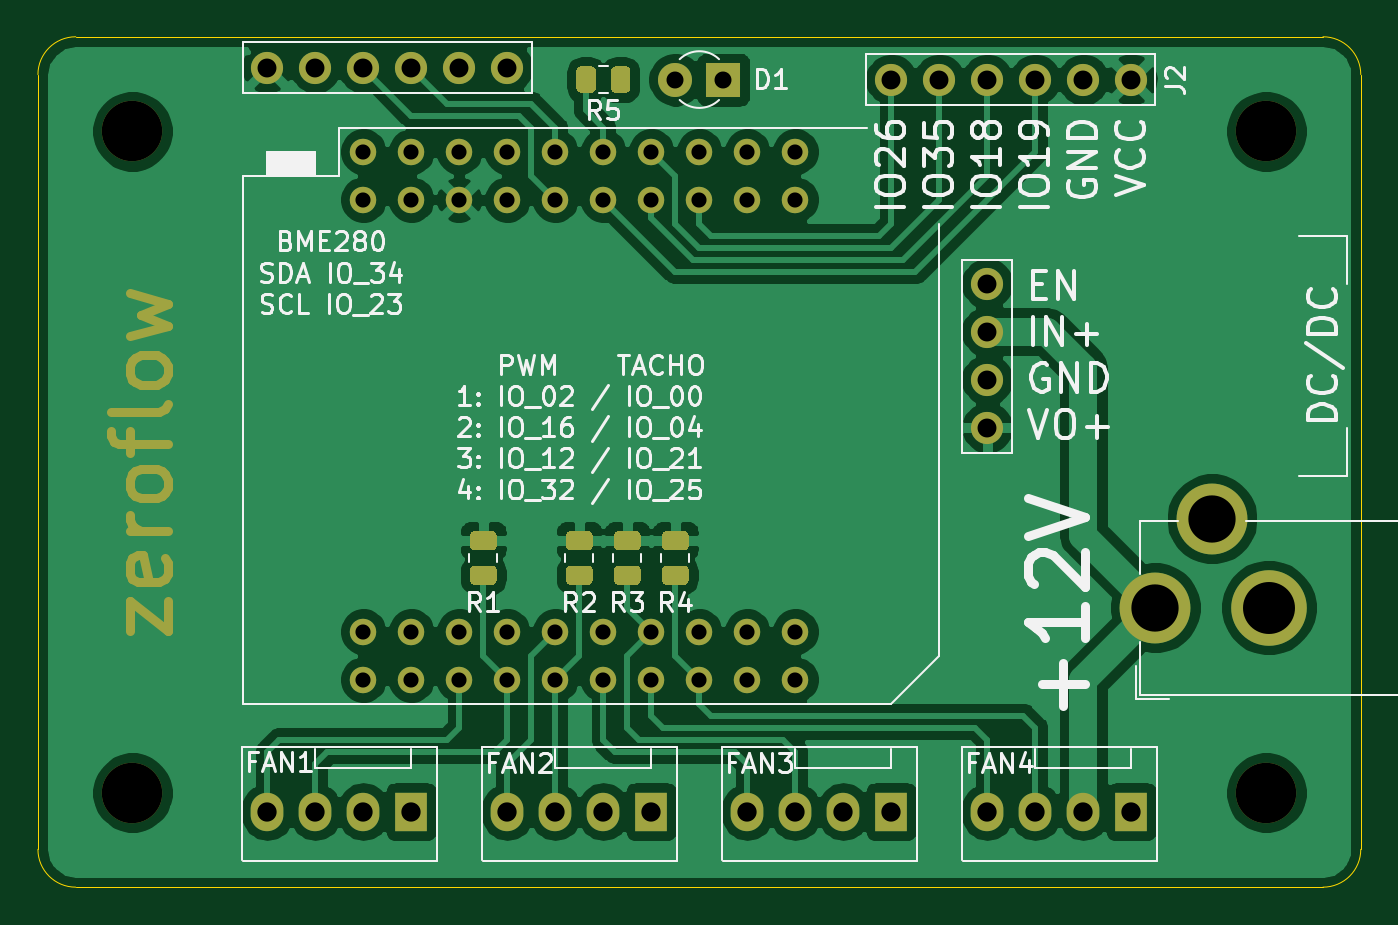
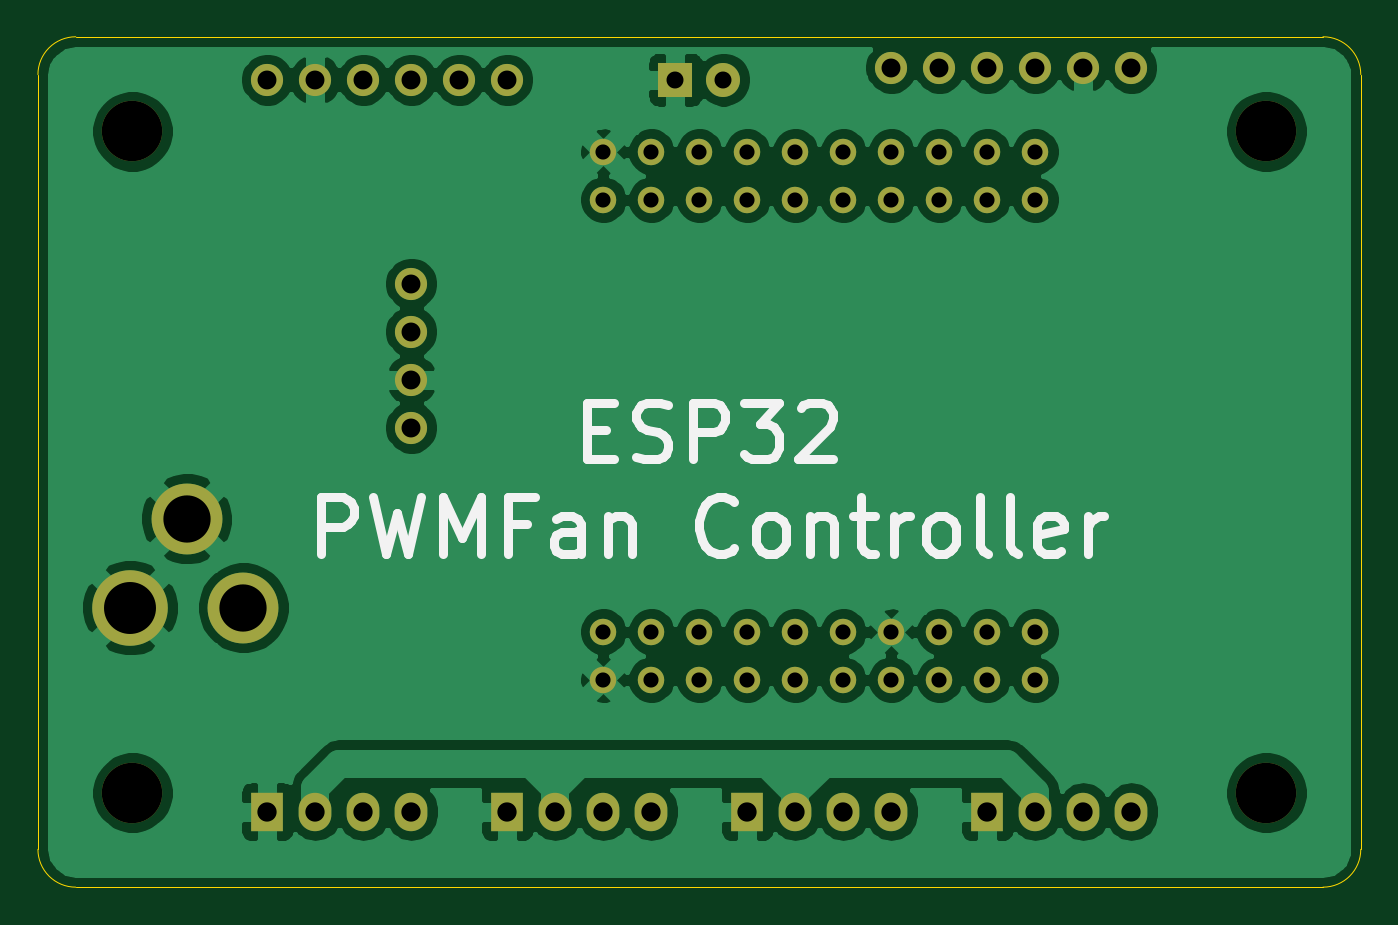
Circuit board: 10 layer files. Board 70.0 x 45.0 mm.
- bottom_copper: ESP32_Tasmota_Fan-B_Cu.gbr (102019 bytes)
- bottom_mask: ESP32_Tasmota_Fan-B_Mask.gbr (3150 bytes)
- paste: ESP32_Tasmota_Fan-B_Paste.gbr (468 bytes)
- bottom_silk: ESP32_Tasmota_Fan-B_SilkS.gbr (6050 bytes)
- outline: ESP32_Tasmota_Fan-Edge_Cuts.gbr (1008 bytes)
- top_copper: ESP32_Tasmota_Fan-F_Cu.gbr (110728 bytes)
- top_mask: ESP32_Tasmota_Fan-F_Mask.gbr (8579 bytes)
- paste: ESP32_Tasmota_Fan-F_Paste.gbr (4023 bytes)
- top_silk: ESP32_Tasmota_Fan-F_SilkS.gbr (43946 bytes)
- drill: ESP32_Tasmota_Fan.drl (1393 bytes)

=== bottom_copper: ESP32_Tasmota_Fan-B_Cu.gbr (102019 bytes, source omitted) ===
=== bottom_mask: ESP32_Tasmota_Fan-B_Mask.gbr ===
%TF.GenerationSoftware,KiCad,Pcbnew,(5.1.9)-1*%
%TF.CreationDate,2021-03-27T11:47:09+01:00*%
%TF.ProjectId,ESP32_Tasmota_Fan,45535033-325f-4546-9173-6d6f74615f46,rev?*%
%TF.SameCoordinates,Original*%
%TF.FileFunction,Soldermask,Bot*%
%TF.FilePolarity,Negative*%
%FSLAX46Y46*%
G04 Gerber Fmt 4.6, Leading zero omitted, Abs format (unit mm)*
G04 Created by KiCad (PCBNEW (5.1.9)-1) date 2021-03-27 11:47:09*
%MOMM*%
%LPD*%
G01*
G04 APERTURE LIST*
%ADD10O,1.700000X1.700000*%
%ADD11C,1.700000*%
%ADD12C,1.800000*%
%ADD13R,1.800000X1.800000*%
%ADD14C,1.400000*%
%ADD15C,3.750000*%
%ADD16C,4.000000*%
%ADD17O,1.730000X2.030000*%
%ADD18R,1.730000X2.030000*%
%ADD19C,3.200000*%
G04 APERTURE END LIST*
D10*
%TO.C,J1*%
X134620000Y-124605000D03*
X134620000Y-122065000D03*
X134620000Y-119525000D03*
D11*
X134620000Y-116985000D03*
%TD*%
D10*
%TO.C,J2*%
X129540000Y-106190000D03*
X132080000Y-106190000D03*
X134620000Y-106190000D03*
X137160000Y-106190000D03*
X139700000Y-106190000D03*
D11*
X142240000Y-106190000D03*
%TD*%
D10*
%TO.C,J8*%
X109220000Y-105555000D03*
X106680000Y-105555000D03*
X104140000Y-105555000D03*
X101600000Y-105555000D03*
X99060000Y-105555000D03*
D11*
X96520000Y-105555000D03*
%TD*%
D12*
%TO.C,D1*%
X118110000Y-106190000D03*
D13*
X120650000Y-106190000D03*
%TD*%
D14*
%TO.C,U1*%
X124460000Y-112540000D03*
X124460000Y-110000000D03*
X121920000Y-110000000D03*
X121920000Y-112540000D03*
X119380000Y-110000000D03*
X119380000Y-112540000D03*
X116840000Y-110000000D03*
X116840000Y-112540000D03*
X114300000Y-110000000D03*
X114300000Y-112540000D03*
X111760000Y-110000000D03*
X111760000Y-112540000D03*
X109220000Y-110000000D03*
X109220000Y-112540000D03*
X106680000Y-110000000D03*
X106680000Y-112540000D03*
X104140000Y-110000000D03*
X104140000Y-112540000D03*
X101600000Y-110000000D03*
X101600000Y-112540000D03*
X124460000Y-135400000D03*
X124460000Y-137940000D03*
X121920000Y-135400000D03*
X121920000Y-137940000D03*
X119380000Y-135400000D03*
X119380000Y-137940000D03*
X116840000Y-135400000D03*
X116840000Y-137940000D03*
X114300000Y-135400000D03*
X114300000Y-137940000D03*
X111760000Y-135400000D03*
X111760000Y-137940000D03*
X109220000Y-135400000D03*
X109220000Y-137940000D03*
X106680000Y-135400000D03*
X106680000Y-137940000D03*
X104140000Y-135400000D03*
X104140000Y-137940000D03*
X101600000Y-135400000D03*
X101600000Y-137940000D03*
%TD*%
D15*
%TO.C,J6*%
X146510000Y-129430000D03*
D16*
X149510000Y-134130000D03*
D15*
X143510000Y-134130000D03*
%TD*%
D17*
%TO.C,FAN4*%
X134620000Y-144925000D03*
X137160000Y-144925000D03*
X139700000Y-144925000D03*
D18*
X142240000Y-144925000D03*
%TD*%
D19*
%TO.C,H4*%
X89380000Y-143925000D03*
%TD*%
%TO.C,H3*%
X149380000Y-143925000D03*
%TD*%
%TO.C,H2*%
X149380000Y-108925000D03*
%TD*%
%TO.C,H1*%
X89380000Y-108925000D03*
%TD*%
D17*
%TO.C,FAN3*%
X121920000Y-144925000D03*
X124460000Y-144925000D03*
X127000000Y-144925000D03*
D18*
X129540000Y-144925000D03*
%TD*%
D17*
%TO.C,FAN2*%
X109220000Y-144925000D03*
X111760000Y-144925000D03*
X114300000Y-144925000D03*
D18*
X116840000Y-144925000D03*
%TD*%
D17*
%TO.C,FAN1*%
X96520000Y-144925000D03*
X99060000Y-144925000D03*
X101600000Y-144925000D03*
D18*
X104140000Y-144925000D03*
%TD*%
M02*

=== paste: ESP32_Tasmota_Fan-B_Paste.gbr ===
%TF.GenerationSoftware,KiCad,Pcbnew,(5.1.9)-1*%
%TF.CreationDate,2021-03-27T11:47:09+01:00*%
%TF.ProjectId,ESP32_Tasmota_Fan,45535033-325f-4546-9173-6d6f74615f46,rev?*%
%TF.SameCoordinates,Original*%
%TF.FileFunction,Paste,Bot*%
%TF.FilePolarity,Positive*%
%FSLAX46Y46*%
G04 Gerber Fmt 4.6, Leading zero omitted, Abs format (unit mm)*
G04 Created by KiCad (PCBNEW (5.1.9)-1) date 2021-03-27 11:47:09*
%MOMM*%
%LPD*%
G01*
G04 APERTURE LIST*
G04 APERTURE END LIST*
M02*

=== bottom_silk: ESP32_Tasmota_Fan-B_SilkS.gbr ===
%TF.GenerationSoftware,KiCad,Pcbnew,(5.1.9)-1*%
%TF.CreationDate,2021-03-27T11:47:09+01:00*%
%TF.ProjectId,ESP32_Tasmota_Fan,45535033-325f-4546-9173-6d6f74615f46,rev?*%
%TF.SameCoordinates,Original*%
%TF.FileFunction,Legend,Bot*%
%TF.FilePolarity,Positive*%
%FSLAX46Y46*%
G04 Gerber Fmt 4.6, Leading zero omitted, Abs format (unit mm)*
G04 Created by KiCad (PCBNEW (5.1.9)-1) date 2021-03-27 11:47:09*
%MOMM*%
%LPD*%
G01*
G04 APERTURE LIST*
%ADD10C,0.500000*%
G04 APERTURE END LIST*
D10*
X125308571Y-124710714D02*
X124308571Y-124710714D01*
X123880000Y-126282142D02*
X125308571Y-126282142D01*
X125308571Y-123282142D01*
X123880000Y-123282142D01*
X122737142Y-126139285D02*
X122308571Y-126282142D01*
X121594285Y-126282142D01*
X121308571Y-126139285D01*
X121165714Y-125996428D01*
X121022857Y-125710714D01*
X121022857Y-125425000D01*
X121165714Y-125139285D01*
X121308571Y-124996428D01*
X121594285Y-124853571D01*
X122165714Y-124710714D01*
X122451428Y-124567857D01*
X122594285Y-124425000D01*
X122737142Y-124139285D01*
X122737142Y-123853571D01*
X122594285Y-123567857D01*
X122451428Y-123425000D01*
X122165714Y-123282142D01*
X121451428Y-123282142D01*
X121022857Y-123425000D01*
X119737142Y-126282142D02*
X119737142Y-123282142D01*
X118594285Y-123282142D01*
X118308571Y-123425000D01*
X118165714Y-123567857D01*
X118022857Y-123853571D01*
X118022857Y-124282142D01*
X118165714Y-124567857D01*
X118308571Y-124710714D01*
X118594285Y-124853571D01*
X119737142Y-124853571D01*
X117022857Y-123282142D02*
X115165714Y-123282142D01*
X116165714Y-124425000D01*
X115737142Y-124425000D01*
X115451428Y-124567857D01*
X115308571Y-124710714D01*
X115165714Y-124996428D01*
X115165714Y-125710714D01*
X115308571Y-125996428D01*
X115451428Y-126139285D01*
X115737142Y-126282142D01*
X116594285Y-126282142D01*
X116880000Y-126139285D01*
X117022857Y-125996428D01*
X114022857Y-123567857D02*
X113880000Y-123425000D01*
X113594285Y-123282142D01*
X112880000Y-123282142D01*
X112594285Y-123425000D01*
X112451428Y-123567857D01*
X112308571Y-123853571D01*
X112308571Y-124139285D01*
X112451428Y-124567857D01*
X114165714Y-126282142D01*
X112308571Y-126282142D01*
X139380000Y-131282142D02*
X139380000Y-128282142D01*
X138237142Y-128282142D01*
X137951428Y-128425000D01*
X137808571Y-128567857D01*
X137665714Y-128853571D01*
X137665714Y-129282142D01*
X137808571Y-129567857D01*
X137951428Y-129710714D01*
X138237142Y-129853571D01*
X139380000Y-129853571D01*
X136665714Y-128282142D02*
X135951428Y-131282142D01*
X135380000Y-129139285D01*
X134808571Y-131282142D01*
X134094285Y-128282142D01*
X132951428Y-131282142D02*
X132951428Y-128282142D01*
X131951428Y-130425000D01*
X130951428Y-128282142D01*
X130951428Y-131282142D01*
X128522857Y-129710714D02*
X129522857Y-129710714D01*
X129522857Y-131282142D02*
X129522857Y-128282142D01*
X128094285Y-128282142D01*
X125665714Y-131282142D02*
X125665714Y-129710714D01*
X125808571Y-129425000D01*
X126094285Y-129282142D01*
X126665714Y-129282142D01*
X126951428Y-129425000D01*
X125665714Y-131139285D02*
X125951428Y-131282142D01*
X126665714Y-131282142D01*
X126951428Y-131139285D01*
X127094285Y-130853571D01*
X127094285Y-130567857D01*
X126951428Y-130282142D01*
X126665714Y-130139285D01*
X125951428Y-130139285D01*
X125665714Y-129996428D01*
X124237142Y-129282142D02*
X124237142Y-131282142D01*
X124237142Y-129567857D02*
X124094285Y-129425000D01*
X123808571Y-129282142D01*
X123380000Y-129282142D01*
X123094285Y-129425000D01*
X122951428Y-129710714D01*
X122951428Y-131282142D01*
X117522857Y-130996428D02*
X117665714Y-131139285D01*
X118094285Y-131282142D01*
X118380000Y-131282142D01*
X118808571Y-131139285D01*
X119094285Y-130853571D01*
X119237142Y-130567857D01*
X119380000Y-129996428D01*
X119380000Y-129567857D01*
X119237142Y-128996428D01*
X119094285Y-128710714D01*
X118808571Y-128425000D01*
X118380000Y-128282142D01*
X118094285Y-128282142D01*
X117665714Y-128425000D01*
X117522857Y-128567857D01*
X115808571Y-131282142D02*
X116094285Y-131139285D01*
X116237142Y-130996428D01*
X116380000Y-130710714D01*
X116380000Y-129853571D01*
X116237142Y-129567857D01*
X116094285Y-129425000D01*
X115808571Y-129282142D01*
X115380000Y-129282142D01*
X115094285Y-129425000D01*
X114951428Y-129567857D01*
X114808571Y-129853571D01*
X114808571Y-130710714D01*
X114951428Y-130996428D01*
X115094285Y-131139285D01*
X115380000Y-131282142D01*
X115808571Y-131282142D01*
X113522857Y-129282142D02*
X113522857Y-131282142D01*
X113522857Y-129567857D02*
X113380000Y-129425000D01*
X113094285Y-129282142D01*
X112665714Y-129282142D01*
X112380000Y-129425000D01*
X112237142Y-129710714D01*
X112237142Y-131282142D01*
X111237142Y-129282142D02*
X110094285Y-129282142D01*
X110808571Y-128282142D02*
X110808571Y-130853571D01*
X110665714Y-131139285D01*
X110380000Y-131282142D01*
X110094285Y-131282142D01*
X109094285Y-131282142D02*
X109094285Y-129282142D01*
X109094285Y-129853571D02*
X108951428Y-129567857D01*
X108808571Y-129425000D01*
X108522857Y-129282142D01*
X108237142Y-129282142D01*
X106808571Y-131282142D02*
X107094285Y-131139285D01*
X107237142Y-130996428D01*
X107380000Y-130710714D01*
X107380000Y-129853571D01*
X107237142Y-129567857D01*
X107094285Y-129425000D01*
X106808571Y-129282142D01*
X106380000Y-129282142D01*
X106094285Y-129425000D01*
X105951428Y-129567857D01*
X105808571Y-129853571D01*
X105808571Y-130710714D01*
X105951428Y-130996428D01*
X106094285Y-131139285D01*
X106380000Y-131282142D01*
X106808571Y-131282142D01*
X104094285Y-131282142D02*
X104380000Y-131139285D01*
X104522857Y-130853571D01*
X104522857Y-128282142D01*
X102522857Y-131282142D02*
X102808571Y-131139285D01*
X102951428Y-130853571D01*
X102951428Y-128282142D01*
X100237142Y-131139285D02*
X100522857Y-131282142D01*
X101094285Y-131282142D01*
X101380000Y-131139285D01*
X101522857Y-130853571D01*
X101522857Y-129710714D01*
X101380000Y-129425000D01*
X101094285Y-129282142D01*
X100522857Y-129282142D01*
X100237142Y-129425000D01*
X100094285Y-129710714D01*
X100094285Y-129996428D01*
X101522857Y-130282142D01*
X98808571Y-131282142D02*
X98808571Y-129282142D01*
X98808571Y-129853571D02*
X98665714Y-129567857D01*
X98522857Y-129425000D01*
X98237142Y-129282142D01*
X97951428Y-129282142D01*
M02*

=== outline: ESP32_Tasmota_Fan-Edge_Cuts.gbr ===
%TF.GenerationSoftware,KiCad,Pcbnew,(5.1.9)-1*%
%TF.CreationDate,2021-03-27T11:47:09+01:00*%
%TF.ProjectId,ESP32_Tasmota_Fan,45535033-325f-4546-9173-6d6f74615f46,rev?*%
%TF.SameCoordinates,Original*%
%TF.FileFunction,Profile,NP*%
%FSLAX46Y46*%
G04 Gerber Fmt 4.6, Leading zero omitted, Abs format (unit mm)*
G04 Created by KiCad (PCBNEW (5.1.9)-1) date 2021-03-27 11:47:09*
%MOMM*%
%LPD*%
G01*
G04 APERTURE LIST*
%TA.AperFunction,Profile*%
%ADD10C,0.050000*%
%TD*%
G04 APERTURE END LIST*
D10*
X84380000Y-105925000D02*
G75*
G02*
X86380000Y-103925000I2000000J0D01*
G01*
X86380000Y-148925000D02*
G75*
G02*
X84380000Y-146925000I0J2000000D01*
G01*
X154380000Y-146925000D02*
G75*
G02*
X152380000Y-148925000I-2000000J0D01*
G01*
X152380000Y-103925000D02*
G75*
G02*
X154380000Y-105925000I0J-2000000D01*
G01*
X84380000Y-105925000D02*
X84380000Y-146925000D01*
X152380000Y-103925000D02*
X86380000Y-103925000D01*
X154380000Y-146925000D02*
X154380000Y-105925000D01*
X86380000Y-148925000D02*
X152380000Y-148925000D01*
M02*

=== top_copper: ESP32_Tasmota_Fan-F_Cu.gbr (110728 bytes, source omitted) ===
=== top_mask: ESP32_Tasmota_Fan-F_Mask.gbr (8579 bytes, source omitted) ===
=== paste: ESP32_Tasmota_Fan-F_Paste.gbr ===
%TF.GenerationSoftware,KiCad,Pcbnew,(5.1.9)-1*%
%TF.CreationDate,2021-03-27T11:47:09+01:00*%
%TF.ProjectId,ESP32_Tasmota_Fan,45535033-325f-4546-9173-6d6f74615f46,rev?*%
%TF.SameCoordinates,Original*%
%TF.FileFunction,Paste,Top*%
%TF.FilePolarity,Positive*%
%FSLAX46Y46*%
G04 Gerber Fmt 4.6, Leading zero omitted, Abs format (unit mm)*
G04 Created by KiCad (PCBNEW (5.1.9)-1) date 2021-03-27 11:47:09*
%MOMM*%
%LPD*%
G01*
G04 APERTURE LIST*
G04 APERTURE END LIST*
%TO.C,R1*%
G36*
G01*
X107499998Y-131905000D02*
X108400002Y-131905000D01*
G75*
G02*
X108650000Y-132154998I0J-249998D01*
G01*
X108650000Y-132680002D01*
G75*
G02*
X108400002Y-132930000I-249998J0D01*
G01*
X107499998Y-132930000D01*
G75*
G02*
X107250000Y-132680002I0J249998D01*
G01*
X107250000Y-132154998D01*
G75*
G02*
X107499998Y-131905000I249998J0D01*
G01*
G37*
G36*
G01*
X107499998Y-130080000D02*
X108400002Y-130080000D01*
G75*
G02*
X108650000Y-130329998I0J-249998D01*
G01*
X108650000Y-130855002D01*
G75*
G02*
X108400002Y-131105000I-249998J0D01*
G01*
X107499998Y-131105000D01*
G75*
G02*
X107250000Y-130855002I0J249998D01*
G01*
X107250000Y-130329998D01*
G75*
G02*
X107499998Y-130080000I249998J0D01*
G01*
G37*
%TD*%
%TO.C,R5*%
G36*
G01*
X114700000Y-106640002D02*
X114700000Y-105739998D01*
G75*
G02*
X114949998Y-105490000I249998J0D01*
G01*
X115475002Y-105490000D01*
G75*
G02*
X115725000Y-105739998I0J-249998D01*
G01*
X115725000Y-106640002D01*
G75*
G02*
X115475002Y-106890000I-249998J0D01*
G01*
X114949998Y-106890000D01*
G75*
G02*
X114700000Y-106640002I0J249998D01*
G01*
G37*
G36*
G01*
X112875000Y-106640002D02*
X112875000Y-105739998D01*
G75*
G02*
X113124998Y-105490000I249998J0D01*
G01*
X113650002Y-105490000D01*
G75*
G02*
X113900000Y-105739998I0J-249998D01*
G01*
X113900000Y-106640002D01*
G75*
G02*
X113650002Y-106890000I-249998J0D01*
G01*
X113124998Y-106890000D01*
G75*
G02*
X112875000Y-106640002I0J249998D01*
G01*
G37*
%TD*%
%TO.C,R2*%
G36*
G01*
X112579998Y-131905000D02*
X113480002Y-131905000D01*
G75*
G02*
X113730000Y-132154998I0J-249998D01*
G01*
X113730000Y-132680002D01*
G75*
G02*
X113480002Y-132930000I-249998J0D01*
G01*
X112579998Y-132930000D01*
G75*
G02*
X112330000Y-132680002I0J249998D01*
G01*
X112330000Y-132154998D01*
G75*
G02*
X112579998Y-131905000I249998J0D01*
G01*
G37*
G36*
G01*
X112579998Y-130080000D02*
X113480002Y-130080000D01*
G75*
G02*
X113730000Y-130329998I0J-249998D01*
G01*
X113730000Y-130855002D01*
G75*
G02*
X113480002Y-131105000I-249998J0D01*
G01*
X112579998Y-131105000D01*
G75*
G02*
X112330000Y-130855002I0J249998D01*
G01*
X112330000Y-130329998D01*
G75*
G02*
X112579998Y-130080000I249998J0D01*
G01*
G37*
%TD*%
%TO.C,R4*%
G36*
G01*
X117659998Y-131905000D02*
X118560002Y-131905000D01*
G75*
G02*
X118810000Y-132154998I0J-249998D01*
G01*
X118810000Y-132680002D01*
G75*
G02*
X118560002Y-132930000I-249998J0D01*
G01*
X117659998Y-132930000D01*
G75*
G02*
X117410000Y-132680002I0J249998D01*
G01*
X117410000Y-132154998D01*
G75*
G02*
X117659998Y-131905000I249998J0D01*
G01*
G37*
G36*
G01*
X117659998Y-130080000D02*
X118560002Y-130080000D01*
G75*
G02*
X118810000Y-130329998I0J-249998D01*
G01*
X118810000Y-130855002D01*
G75*
G02*
X118560002Y-131105000I-249998J0D01*
G01*
X117659998Y-131105000D01*
G75*
G02*
X117410000Y-130855002I0J249998D01*
G01*
X117410000Y-130329998D01*
G75*
G02*
X117659998Y-130080000I249998J0D01*
G01*
G37*
%TD*%
%TO.C,R3*%
G36*
G01*
X115119998Y-131905000D02*
X116020002Y-131905000D01*
G75*
G02*
X116270000Y-132154998I0J-249998D01*
G01*
X116270000Y-132680002D01*
G75*
G02*
X116020002Y-132930000I-249998J0D01*
G01*
X115119998Y-132930000D01*
G75*
G02*
X114870000Y-132680002I0J249998D01*
G01*
X114870000Y-132154998D01*
G75*
G02*
X115119998Y-131905000I249998J0D01*
G01*
G37*
G36*
G01*
X115119998Y-130080000D02*
X116020002Y-130080000D01*
G75*
G02*
X116270000Y-130329998I0J-249998D01*
G01*
X116270000Y-130855002D01*
G75*
G02*
X116020002Y-131105000I-249998J0D01*
G01*
X115119998Y-131105000D01*
G75*
G02*
X114870000Y-130855002I0J249998D01*
G01*
X114870000Y-130329998D01*
G75*
G02*
X115119998Y-130080000I249998J0D01*
G01*
G37*
%TD*%
M02*

=== top_silk: ESP32_Tasmota_Fan-F_SilkS.gbr (43946 bytes, source omitted) ===
=== drill: ESP32_Tasmota_Fan.drl ===
M48
; DRILL file {KiCad (5.1.9)-1} date 03/27/21 11:47:11
; FORMAT={-:-/ absolute / inch / decimal}
; #@! TF.CreationDate,2021-03-27T11:47:11+01:00
; #@! TF.GenerationSoftware,Kicad,Pcbnew,(5.1.9)-1
FMAT,2
INCH
T1C0.0315
T2C0.0354
T3C0.0394
T4C0.0402
T5C0.0984
T6C0.1083
T7C0.1260
%
G90
G05
T1
X4.0Y-4.3307
X4.0Y-4.4307
X4.0Y-5.3307
X4.0Y-5.4307
X4.1Y-4.3307
X4.1Y-4.4307
X4.1Y-5.3307
X4.1Y-5.4307
X4.2Y-4.3307
X4.2Y-4.4307
X4.2Y-5.3307
X4.2Y-5.4307
X4.3Y-4.3307
X4.3Y-4.4307
X4.3Y-5.3307
X4.3Y-5.4307
X4.4Y-4.3307
X4.4Y-4.4307
X4.4Y-5.3307
X4.4Y-5.4307
X4.5Y-4.3307
X4.5Y-4.4307
X4.5Y-5.3307
X4.5Y-5.4307
X4.6Y-4.3307
X4.6Y-4.4307
X4.6Y-5.3307
X4.6Y-5.4307
X4.7Y-4.3307
X4.7Y-4.4307
X4.7Y-5.3307
X4.7Y-5.4307
X4.8Y-4.3307
X4.8Y-4.4307
X4.8Y-5.3307
X4.8Y-5.4307
X4.9Y-4.3307
X4.9Y-4.4307
X4.9Y-5.3307
X4.9Y-5.4307
T2
X4.65Y-4.1807
X4.75Y-4.1807
T3
X3.8Y-4.1557
X3.9Y-4.1557
X4.0Y-4.1557
X4.1Y-4.1557
X4.2Y-4.1557
X4.3Y-4.1557
X5.1Y-4.1807
X5.2Y-4.1807
X5.3Y-4.1807
X5.3Y-4.6057
X5.3Y-4.7057
X5.3Y-4.8057
X5.3Y-4.9057
X5.4Y-4.1807
X5.5Y-4.1807
X5.6Y-4.1807
T4
X3.8Y-5.7057
X3.9Y-5.7057
X4.0Y-5.7057
X4.1Y-5.7057
X4.3Y-5.7057
X4.4Y-5.7057
X4.5Y-5.7057
X4.6Y-5.7057
X4.8Y-5.7057
X4.9Y-5.7057
X5.0Y-5.7057
X5.1Y-5.7057
X5.3Y-5.7057
X5.4Y-5.7057
X5.5Y-5.7057
X5.6Y-5.7057
T5
X5.65Y-5.2807
X5.7681Y-5.0957
T6
X5.8862Y-5.2807
T7
X3.5189Y-4.2884
X3.5189Y-5.6663
X5.8811Y-4.2884
X5.8811Y-5.6663
T0
M30
